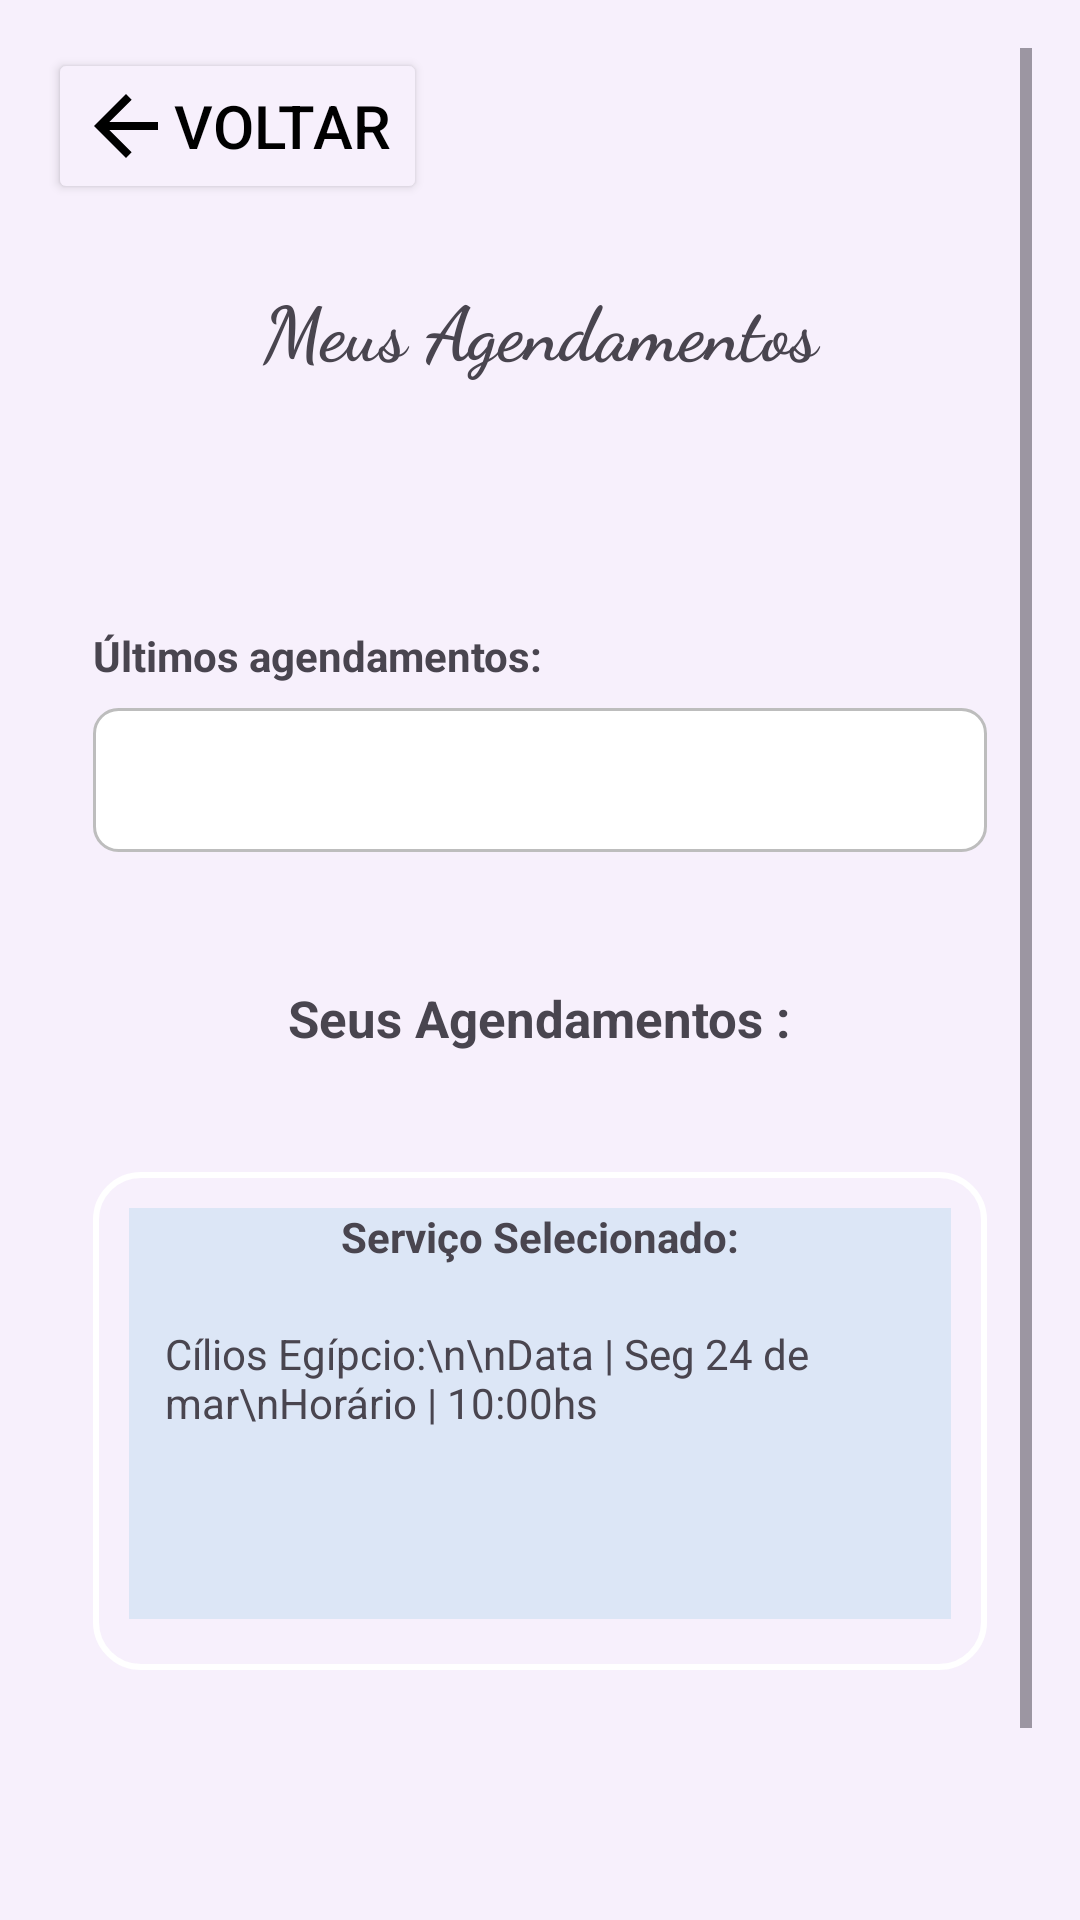

Write the Android layout XML for this screen, with the resource values it uses.
<!-- AndroidManifest.xml: application theme Theme.IdalanStudio -->
<!-- res/layout/activity_meus_agendamentos.xml -->
<?xml version="1.0" encoding="utf-8"?>
<ScrollView xmlns:android="http://schemas.android.com/apk/res/android"
    xmlns:tools="http://schemas.android.com/tools"
    android:id="@+id/meus_agendamentos"
    android:layout_width="match_parent"
    android:layout_height="match_parent"
    android:background="#f7f0fc"
    android:padding="16dp"
    tools:ignore="ExtraText">

    <LinearLayout
        android:layout_width="match_parent"
        android:layout_height="match_parent"
        android:orientation="vertical">

        
        <Button
            android:id="@+id/btnReturnMenu"
            android:layout_width="wrap_content"
            android:layout_height="wrap_content"
            android:backgroundTint="#f7f0fc"
            android:drawableLeft="@drawable/return_icon"
            android:paddingLeft="10dp"
            android:text="Voltar"
            android:textColor="@color/black"
            android:textSize="20dp"
            android:layout_gravity="start"
            android:layout_marginBottom="8dp" />

        
        <TextView
            android:id="@+id/tvTitulo"
            android:layout_width="match_parent"
            android:layout_height="wrap_content"
            android:layout_marginBottom="50dp"
            android:text="Meus Agendamentos"
            android:textSize="25sp"
            android:textStyle="bold"
            android:gravity="center"
            android:paddingVertical="16dp"
            android:fontFamily="cursive" />

        

        <TextView
            android:id="@+id/tvUltimosAgendamentos"
            android:layout_width="wrap_content"
            android:layout_height="wrap_content"
            android:paddingTop="16dp"
            android:layout_marginLeft="15dp"
            android:text="Últimos agendamentos:"
            android:textStyle="bold" />

        <Spinner
            android:id="@+id/spinnerUltimosAgendamentos"
            android:layout_width="match_parent"
            android:layout_height="wrap_content"
            android:layout_marginLeft="15dp"
            android:layout_marginTop="8dp"
            android:layout_marginRight="15dp"
            android:background="@drawable/spinner_background"
            android:minHeight="48dp" />

        

        <TextView
            android:id="@+id/tvAgendPendentes"
            android:layout_width="wrap_content"
            android:layout_height="wrap_content"
            android:layout_marginLeft="80dp"
            android:layout_marginTop="20dp"
            android:paddingTop="24dp"
            android:text="Seus Agendamentos :"
            android:textSize="17dp"
            android:textStyle="bold" />

        <LinearLayout
            android:id="@+id/layoutAgendamentoPendente"
            android:layout_width="match_parent"
            android:layout_height="166dp"
            android:layout_marginLeft="15dp"
            android:layout_marginTop="40dp"
            android:layout_marginRight="15dp"
            android:background="@drawable/borda_img"
            android:orientation="vertical"
            android:padding="12dp">

            <TextView
                android:id="@+id/tvServicoSelecionado"
                android:layout_width="match_parent"
                android:layout_height="wrap_content"
                android:background="#DCE6F6"
                android:gravity="center"
                android:paddingBottom="8dp"
                android:text="Serviço Selecionado:"
                android:textStyle="bold" />

            <TextView
                android:id="@+id/tvDescricaoServico"
                android:layout_width="match_parent"
                android:layout_height="110dp"
                android:padding="12dp"
                android:background="#DCE6F6"
                android:text="Cílios Egípcio:\n\nData | Seg 24 de mar\nHorário | 10:00hs"
                android:textSize="14sp" />

        </LinearLayout>

        
        <androidx.appcompat.widget.AppCompatButton
            android:id="@+id/btCancelarAgendamento"
            android:layout_width="250dp"
            android:layout_height="wrap_content"
            android:layout_marginLeft="65dp"
            android:layout_marginBottom="10dp"
            android:layout_marginTop="80dp"
            android:text="Cancelar Agendamento"
            android:textColor="#FF0000"
            android:background="@drawable/botao_fundo_select"
            android:padding="12dp" />

    </LinearLayout>
    </ScrollView>
<!-- resources referenced by this layout -->
<resources>
  <!-- drawable borda_img (drawable) -->
  <shape xmlns:android="http://schemas.android.com/apk/res/android"
      android:shape="rectangle">
      <solid android:color="@android:color/transparent"/>
      <stroke
          android:width="2dp"
          android:color="#FFFFFF"/>
      <corners android:radius="15dp"/>
  </shape>
  <!-- drawable botao_fundo_select (drawable) -->
  <?xml version="1.0" encoding="utf-8"?>
  <selector xmlns:android="http://schemas.android.com/apk/res/android">
  
      <item android:state_pressed="true" android:drawable="@drawable/botao_fundo_efeito"/>
      <item android:drawable="@drawable/bt_fundo"/>
  
  </selector>
  <!-- drawable return_icon (drawable) -->
  <vector xmlns:android="http://schemas.android.com/apk/res/android" android:autoMirrored="true" android:height="32dp" android:tint="#000000" android:viewportHeight="24" android:viewportWidth="24" android:width="32dp">
        
      <path android:fillColor="@android:color/white" android:pathData="M20,11H7.83l5.59,-5.59L12,4l-8,8 8,8 1.41,-1.41L7.83,13H20v-2z"/>
  
  </vector>
  <!-- drawable spinner_background (drawable) -->
  <shape xmlns:android="http://schemas.android.com/apk/res/android"
      android:shape="rectangle">
      <solid android:color="#FFFFFF" />
      <stroke android:width="1dp" android:color="#BDBDBD" />
      <corners android:radius="8dp" />
      <padding
          android:left="8dp"
          android:top="8dp"
          android:right="8dp"
          android:bottom="8dp" />
  </shape>
  <style name="Theme.IdalanStudio" parent="Base.Theme.IdalanStudio" />
  <!-- drawable botao_fundo_efeito (drawable) -->
  <?xml version="1.0" encoding="utf-8"?>
  <shape xmlns:android="http://schemas.android.com/apk/res/android"
      android:shape="rectangle">
  
      
      <solid android:color="#dfc1f2"/>
      <corners android:radius="25dp"/>
  </shape>
  <!-- drawable bt_fundo (drawable) -->
  <?xml version="1.0" encoding="utf-8"?>
  <shape xmlns:android="http://schemas.android.com/apk/res/android"
      android:shape="rectangle">
  
      
      <solid android:color="#e7d1f5"/>
  
      
      <corners android:radius="30dp"/>
  
      
      <stroke android:width="2dp" android:color="#f6f5da"/>
  
  </shape>
  <style name="Base.Theme.IdalanStudio" parent="Theme.Material3.DayNight.NoActionBar">
          
          
      </style>
  <!-- not gathered from this repository: default colours our renderer supplied (Android Studio template values) -->
  <color name="black">#FF000000</color>
</resources>
